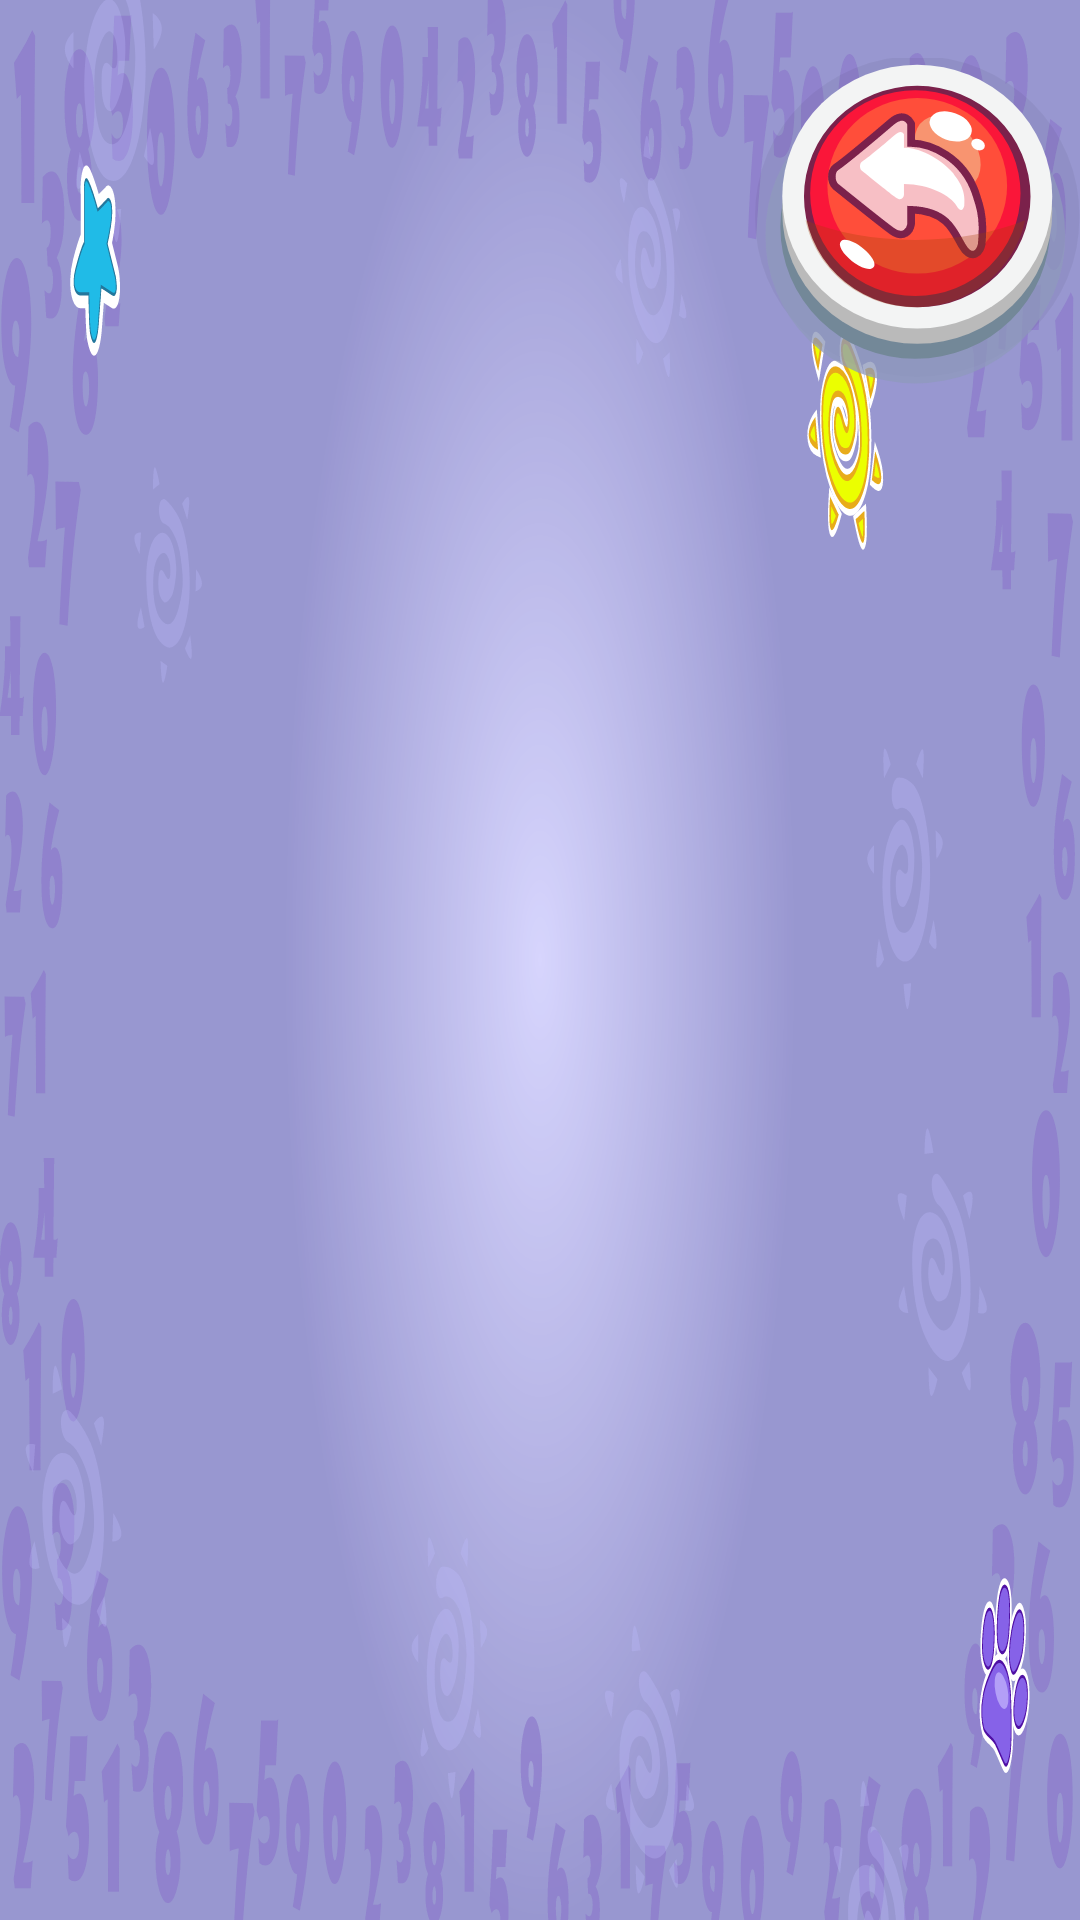

Produce the Android XML layout that renders to this screen, including the resource entries it uses.
<!-- AndroidManifest.xml: application theme Theme.MathForEveryone -->
<!-- res/layout/activity_kenma_ketlik.xml -->
<?xml version="1.0" encoding="utf-8"?>
<androidx.constraintlayout.widget.ConstraintLayout xmlns:android="http://schemas.android.com/apk/res/android"
    xmlns:app="http://schemas.android.com/apk/res-auto"
    xmlns:tools="http://schemas.android.com/tools"
    android:layout_width="match_parent"
    android:layout_height="match_parent"
    tools:context=".KenmaKetlik"
    android:background="@drawable/ic_backcopy">

    <ImageView
        android:id="@+id/exitKetmaKetlik"
        android:layout_width="0dp"
        android:layout_height="0dp"
        android:background="@drawable/ic_exit"
        app:layout_constraintBottom_toTopOf="@id/guideline_ketma_ketlik_hor_7"
        app:layout_constraintDimensionRatio="1:1"
        app:layout_constraintEnd_toEndOf="parent"
        app:layout_constraintTop_toBottomOf="@id/guideline_ketma_ketlik_hor_1" />

    <androidx.constraintlayout.widget.Guideline
        android:id="@+id/guideline_ketma_ketlik_hor_1"
        android:layout_width="wrap_content"
        android:layout_height="wrap_content"
        android:orientation="horizontal"
        app:layout_constraintGuide_percent="0.03" />

    <androidx.constraintlayout.widget.Guideline
        android:id="@+id/guideline_ketma_ketlik_hor_7"
        android:layout_width="wrap_content"
        android:layout_height="wrap_content"
        android:orientation="horizontal"
        app:layout_constraintGuide_percent="0.20" />

    <androidx.constraintlayout.widget.Guideline
        android:id="@+id/guideline_ketma_ketlik_hor_2"
        android:layout_width="wrap_content"
        android:layout_height="wrap_content"
        android:orientation="horizontal"
        app:layout_constraintGuide_percent="0.15" />

    <androidx.constraintlayout.widget.Guideline
        android:id="@+id/guideline_ketma_ketlik_hor_3"
        android:layout_width="wrap_content"
        android:layout_height="wrap_content"
        android:orientation="horizontal"
        app:layout_constraintGuide_percent="0.35" />

    <androidx.constraintlayout.widget.Guideline
        android:id="@+id/guideline_ketma_ketlik_hor_4"
        android:layout_width="wrap_content"
        android:layout_height="wrap_content"
        android:orientation="horizontal"
        app:layout_constraintGuide_percent="0.61" />

    <androidx.constraintlayout.widget.Guideline
        android:id="@+id/guideline_ketma_ketlik_hor_5"
        android:layout_width="wrap_content"
        android:layout_height="wrap_content"
        android:orientation="horizontal"
        app:layout_constraintGuide_percent="0.85" />

    <androidx.constraintlayout.widget.Guideline
        android:id="@+id/guideline_ketma_ketlik_ver_1"
        android:layout_width="wrap_content"
        android:layout_height="wrap_content"
        android:orientation="vertical"
        app:layout_constraintGuide_percent="0.03" />

    <androidx.constraintlayout.widget.Guideline
        android:id="@+id/guideline_ketma_ketlik_ver_2"
        android:layout_width="wrap_content"
        android:layout_height="wrap_content"
        android:orientation="vertical"
        app:layout_constraintGuide_percent="0.88" />

    <ImageView
        android:id="@+id/kema_ketlik_query_1"
        android:layout_width="0dp"
        android:layout_height="0dp"
        app:layout_constraintBottom_toTopOf="@+id/guideline_ketma_ketlik_hor_3"
        app:layout_constraintDimensionRatio="1:1"
        app:layout_constraintEnd_toStartOf="@+id/kema_ketlik_query_2"
        app:layout_constraintHorizontal_bias="0.5"
        app:layout_constraintStart_toEndOf="@+id/guideline_ketma_ketlik_ver_1"
        app:layout_constraintStart_toStartOf="parent"
        app:layout_constraintTop_toTopOf="@+id/guideline_ketma_ketlik_hor_2" />

    <ImageView
        android:id="@+id/kema_ketlik_query_2"
        android:layout_width="0dp"
        android:layout_height="0dp"
        app:layout_constraintBottom_toTopOf="@+id/guideline_ketma_ketlik_hor_3"
        app:layout_constraintDimensionRatio="1:1"
        app:layout_constraintEnd_toStartOf="@+id/kema_ketlik_query_3"
        app:layout_constraintHorizontal_bias="0.5"
        app:layout_constraintStart_toEndOf="@+id/kema_ketlik_query_1"
        app:layout_constraintTop_toTopOf="@+id/guideline_ketma_ketlik_hor_2" />

    <ImageView
        android:id="@+id/kema_ketlik_query_3"
        android:layout_width="0dp"
        android:layout_height="0dp"
        app:layout_constraintBottom_toTopOf="@+id/guideline_ketma_ketlik_hor_3"
        app:layout_constraintDimensionRatio="1:1"
        app:layout_constraintEnd_toStartOf="@+id/kema_ketlik_query_4"
        app:layout_constraintHorizontal_bias="0.5"
        app:layout_constraintStart_toEndOf="@+id/kema_ketlik_query_2"
        app:layout_constraintTop_toTopOf="@+id/guideline_ketma_ketlik_hor_2" />

    <ImageView
        android:id="@+id/kema_ketlik_query_4"
        android:layout_width="0dp"
        android:layout_height="0dp"
        app:layout_constraintBottom_toTopOf="@+id/guideline_ketma_ketlik_hor_3"
        app:layout_constraintDimensionRatio="1:1"
        app:layout_constraintEnd_toStartOf="@+id/kema_ketlik_query_5"
        app:layout_constraintHorizontal_bias="0.5"
        app:layout_constraintStart_toEndOf="@+id/kema_ketlik_query_3"
        app:layout_constraintTop_toTopOf="@+id/guideline_ketma_ketlik_hor_2" />

    <ImageView
        android:id="@+id/kema_ketlik_query_5"
        android:layout_width="0dp"
        android:layout_height="0dp"
        app:layout_constraintBottom_toTopOf="@+id/guideline_ketma_ketlik_hor_3"
        app:layout_constraintDimensionRatio="1:1"
        app:layout_constraintEnd_toStartOf="@+id/kema_ketlik_query_6"
        app:layout_constraintHorizontal_bias="0.5"
        app:layout_constraintStart_toEndOf="@+id/kema_ketlik_query_4"
        app:layout_constraintTop_toTopOf="@+id/guideline_ketma_ketlik_hor_2" />

    <ImageView
        android:id="@+id/kema_ketlik_query_6"
        android:layout_width="0dp"
        android:layout_height="0dp"
        app:layout_constraintBottom_toTopOf="@+id/guideline_ketma_ketlik_hor_3"
        app:layout_constraintDimensionRatio="1:1"
        app:layout_constraintEnd_toStartOf="@+id/guideline_ketma_ketlik_ver_2"
        app:layout_constraintHorizontal_bias="0.5"
        app:layout_constraintStart_toEndOf="@+id/kema_ketlik_query_5"
        app:layout_constraintTop_toTopOf="@+id/guideline_ketma_ketlik_hor_2" />

    <ImageView
        android:id="@+id/kema_ketlik_ans_1"
        android:layout_width="0dp"
        android:layout_height="0dp"
        app:layout_constraintBottom_toTopOf="@+id/guideline_ketma_ketlik_hor_5"
        app:layout_constraintDimensionRatio="1:1"
        app:layout_constraintEnd_toStartOf="@+id/kema_ketlik_ans_2"
        app:layout_constraintHorizontal_bias="0.5"
        app:layout_constraintStart_toEndOf="@+id/guideline_ketma_ketlik_ver_1"
        app:layout_constraintStart_toStartOf="parent"
        app:layout_constraintTop_toTopOf="@+id/guideline_ketma_ketlik_hor_4" />

    <ImageView
        android:id="@+id/kema_ketlik_ans_2"
        android:layout_width="0dp"
        android:layout_height="0dp"
        app:layout_constraintBottom_toTopOf="@+id/guideline_ketma_ketlik_hor_5"
        app:layout_constraintDimensionRatio="1:1"
        app:layout_constraintEnd_toStartOf="@+id/kema_ketlik_ans_3"
        app:layout_constraintHorizontal_bias="0.5"
        app:layout_constraintStart_toEndOf="@+id/kema_ketlik_ans_1"
        app:layout_constraintTop_toTopOf="@+id/guideline_ketma_ketlik_hor_4" />

    <ImageView
        android:id="@+id/kema_ketlik_ans_3"
        android:layout_width="0dp"
        android:layout_height="0dp"
        app:layout_constraintBottom_toTopOf="@+id/guideline_ketma_ketlik_hor_5"
        app:layout_constraintDimensionRatio="1:1"
        app:layout_constraintEnd_toStartOf="@+id/kema_ketlik_ans_4"
        app:layout_constraintHorizontal_bias="0.5"
        app:layout_constraintStart_toEndOf="@+id/kema_ketlik_ans_2"
        app:layout_constraintTop_toTopOf="@+id/guideline_ketma_ketlik_hor_4" />

    <ImageView
        android:id="@+id/kema_ketlik_ans_4"
        android:layout_width="0dp"
        android:layout_height="0dp"
        app:layout_constraintBottom_toTopOf="@+id/guideline_ketma_ketlik_hor_5"
        app:layout_constraintDimensionRatio="1:1"
        app:layout_constraintEnd_toEndOf="@+id/guideline_ketma_ketlik_ver_2"
        app:layout_constraintHorizontal_bias="0.5"
        app:layout_constraintStart_toEndOf="@+id/kema_ketlik_ans_3"
        app:layout_constraintTop_toTopOf="@+id/guideline_ketma_ketlik_hor_4" />


</androidx.constraintlayout.widget.ConstraintLayout>
<!-- resources referenced by this layout -->
<resources>
  <!-- drawable ic_backcopy: vector/xml drawable (drawable, 111348 chars, omitted) -->
  <!-- drawable ic_exit: vector/xml drawable (drawable, 3785 chars, omitted) -->
  <style name="Theme.MathForEveryone" parent="Theme.AppCompat.Light.NoActionBar">
          
          <item name="colorPrimary">@color/purple_500</item>
          <item name="colorPrimaryVariant">@color/purple_700</item>
          <item name="colorOnPrimary">@color/white</item>
          
          <item name="colorSecondary">@color/teal_200</item>
          <item name="colorSecondaryVariant">@color/teal_700</item>
          <item name="colorOnSecondary">@color/black</item>
          
          <item name="android:statusBarColor" tools:targetApi="l">?attr/colorPrimaryVariant</item>
          
      </style>
  <color name="purple_500">#FF6200EE</color>
  <color name="purple_700">#FF3700B3</color>
  <color name="white">#FFFFFFFF</color>
  <color name="teal_200">#FF03DAC5</color>
  <color name="teal_700">#FF018786</color>
  <color name="black">#FF000000</color>
</resources>
